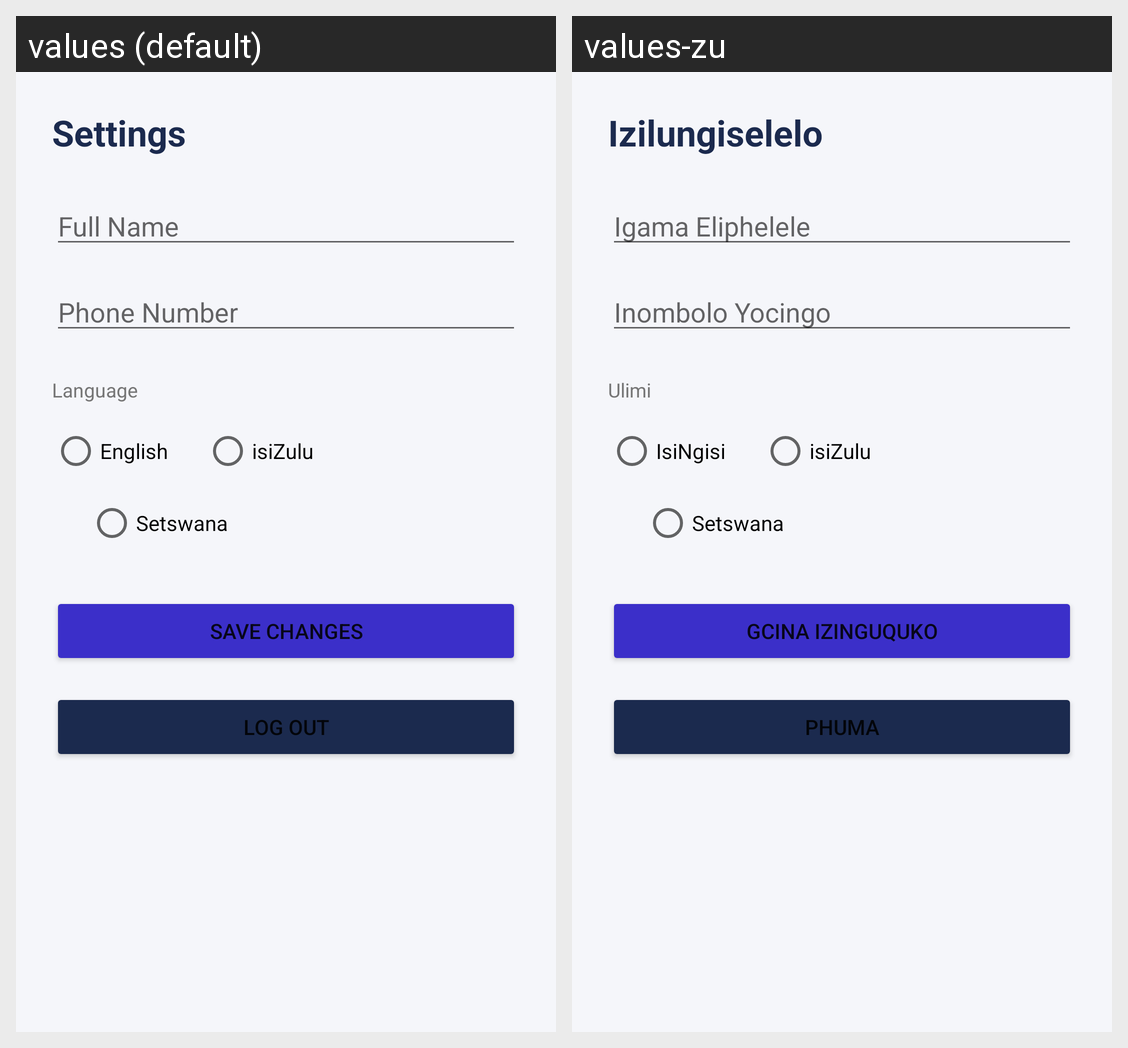

Locale-by-locale string values for the Android screen shown in this grid:
Android screen res/layout/activity_settings.xml rendered under 2 locales, left to right: values (default), values-zu. Device: Nexus 5 (rendered at 1080×1920; each locale shown at half size, 540×960, under a caption strip naming it); theme Theme.Homio.
Strings drawn on this screen, with the default value and each locale's value (text and hints the layout hard-codes, and strings that could not be matched under every locale, appear in the picture but are not listed):

settings_title
  values: Settings
  values-zu: Izilungiselelo

hint_full_name
  values: Full Name
  values-zu: Igama Eliphelele

hint_phone
  values: Phone Number
  values-zu: Inombolo Yocingo

label_language
  values: Language
  values-zu: Ulimi

lang_english
  values: English
  values-zu: IsiNgisi

lang_zulu
  values: isiZulu
  values-zu: isiZulu

lang_setswana
  values: Setswana
  values-zu: Setswana  [not translated; the default value is used]

btn_save_changes
  values: Save Changes
  values-zu: Gcina Izinguquko

btn_logout
  values: Log Out
  values-zu: Phuma
